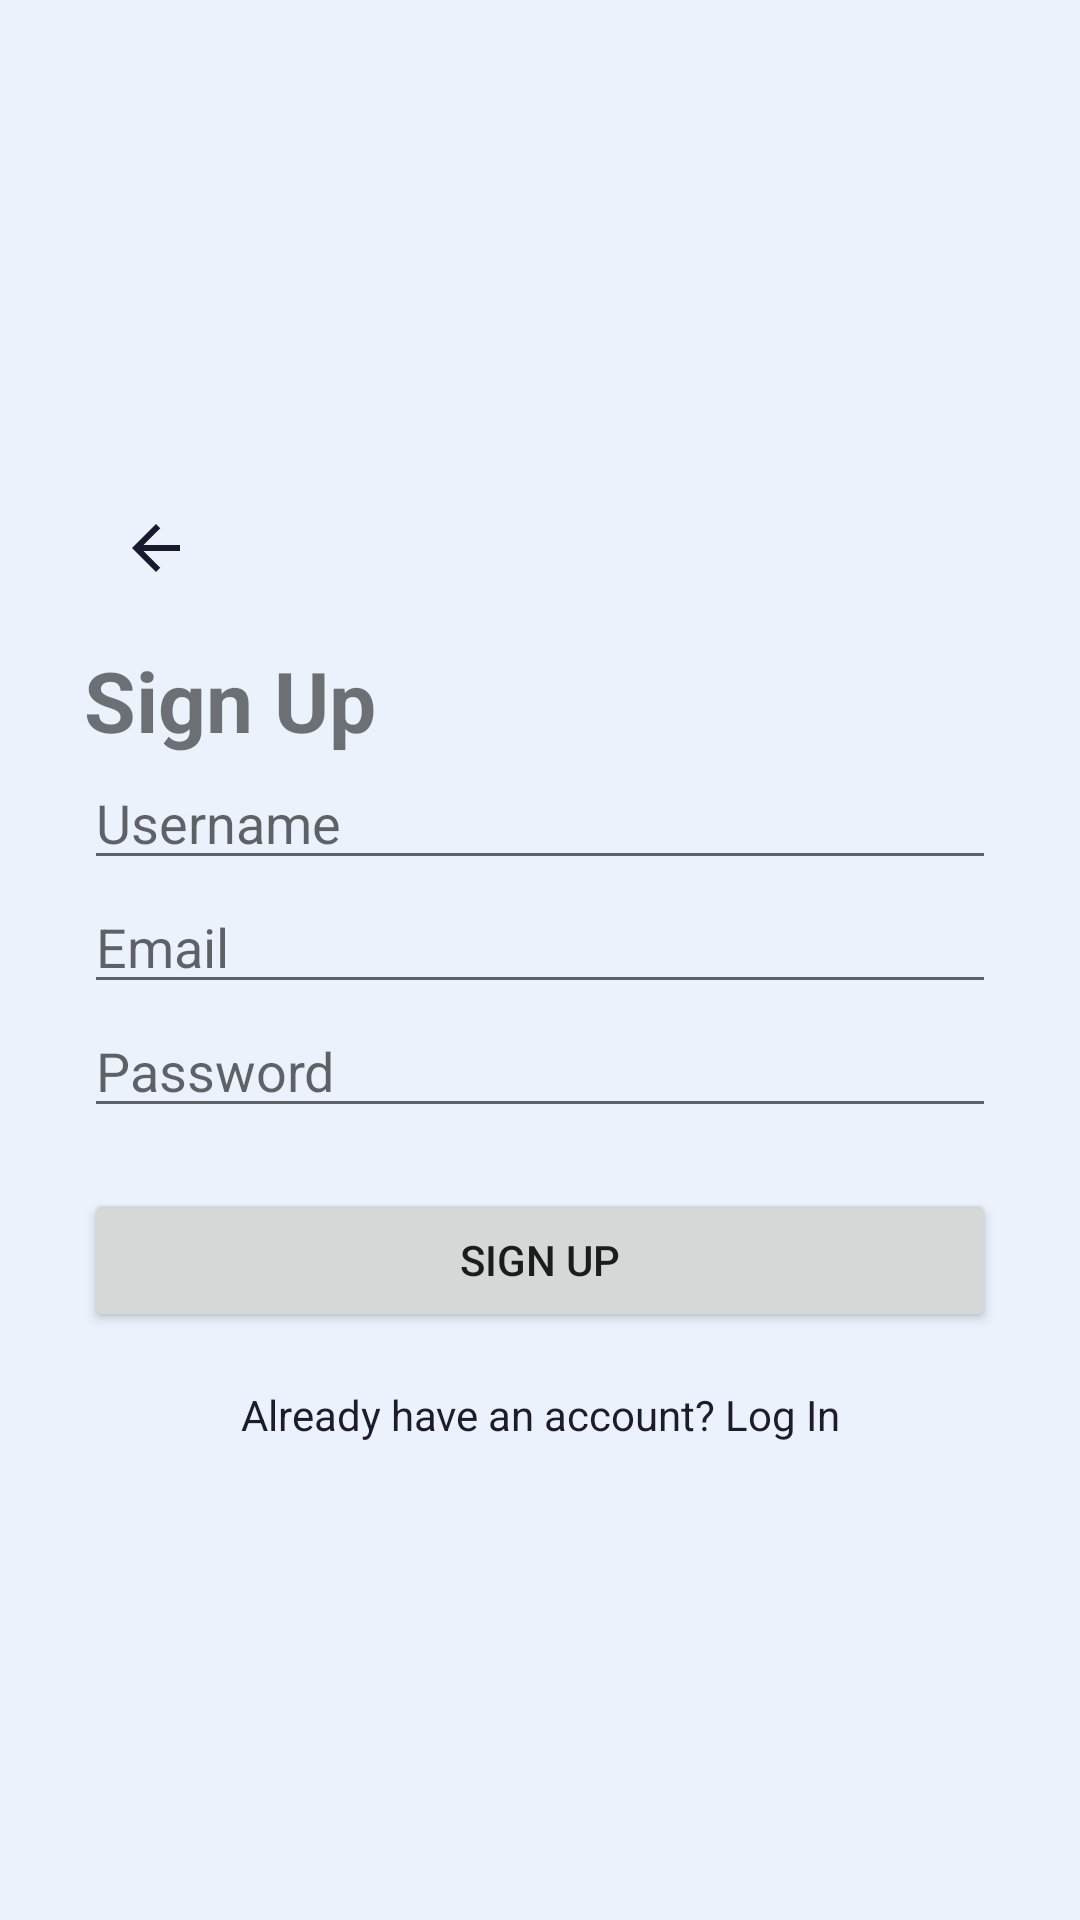

Reconstruct the res/layout file that produces this screen, plus the resources it refers to.
<!-- AndroidManifest.xml: application theme AppTheme -->
<!-- res/layout/activity_signup.xml -->
<?xml version="1.0" encoding="utf-8"?>
<LinearLayout xmlns:android="http://schemas.android.com/apk/res/android" android:layout_width="match_parent" android:layout_height="match_parent" android:orientation="vertical" android:padding="28dp" android:gravity="center_vertical">
    <ImageButton android:id="@+id/btn_back" android:layout_width="48dp" android:layout_height="48dp" android:layout_gravity="top|start" android:layout_marginBottom="8dp" android:background="?attr/selectableItemBackgroundBorderless" android:contentDescription="Back" android:src="@drawable/ic_back"/>
    <TextView android:layout_width="wrap_content" android:layout_height="wrap_content" android:text="@string/sign_up" android:textSize="28sp" android:textStyle="bold"/>
    <EditText android:id="@+id/et_username" android:layout_width="match_parent" android:layout_height="wrap_content" android:hint="@string/username"/>
    <EditText android:id="@+id/et_email" android:layout_width="match_parent" android:layout_height="wrap_content" android:hint="@string/email" android:inputType="textEmailAddress"/>
    <EditText android:id="@+id/et_password" android:layout_width="match_parent" android:layout_height="wrap_content" android:hint="@string/password" android:inputType="textPassword"/>
    <Button android:id="@+id/btn_signup" android:layout_width="match_parent" android:layout_height="wrap_content" android:layout_marginTop="20dp" android:text="@string/sign_up"/>
    <ProgressBar android:id="@+id/progress_bar" android:layout_width="wrap_content" android:layout_height="wrap_content" android:layout_gravity="center" android:visibility="gone"/>
    <TextView android:id="@+id/tv_login" android:layout_width="match_parent" android:layout_height="wrap_content" android:layout_marginTop="18dp" android:gravity="center" android:text="@string/already_have_account" android:textColor="@color/colorPrimary"/>
</LinearLayout>
<!-- resources referenced by this layout -->
<resources>
  <color name="colorPrimary">#1E1B2E</color>
  <!-- drawable ic_back (drawable) -->
  <vector xmlns:android="http://schemas.android.com/apk/res/android"
      android:width="24dp"
      android:height="24dp"
      android:viewportWidth="24"
      android:viewportHeight="24">
      <path
          android:fillColor="#1A1A2E"
          android:pathData="M20,11H7.83l5.59,-5.59L12,4l-8,8 8,8 1.41,-1.41L7.83,13H20v-2z"/>
  </vector>
  <string name="already_have_account">Already have an account? Log In</string>
  <string name="email">Email</string>
  <string name="password">Password</string>
  <string name="sign_up">Sign Up</string>
  <string name="username">Username</string>
  <style name="AppTheme" parent="Theme.MaterialComponents.Light.NoActionBar">
          <item name="colorPrimary">@color/colorPrimary</item>
          <item name="colorPrimaryDark">@color/colorPrimaryDark</item>
          <item name="colorAccent">@color/colorAccent</item>
          <item name="android:windowBackground">@color/colorBackground</item>
          <item name="android:statusBarColor">@color/colorBackground</item>
          <item name="android:windowLightStatusBar">true</item>
      </style>
  <color name="colorPrimaryDark">#141122</color>
  <color name="colorAccent">#8B5CF6</color>
  <color name="colorBackground">#EBF2FC</color>
</resources>
